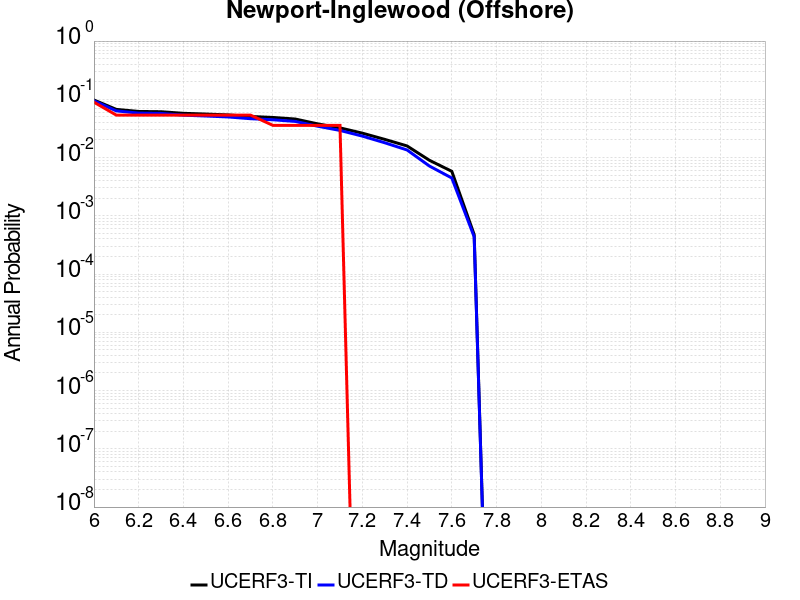

The file beside this chart, header and first rows:
Magnitude, UCERF3-TI Prob, UCERF3-TD Prob, UCERF3-ETAS Prob
6.0, 0.09734, 0.09432, 0.08929
6.1, 0.06714, 0.06329, 0.05357
6.2, 0.06192, 0.05794, 0.05357
6.3, 0.06122, 0.05721, 0.05357
6.4, 0.0575, 0.0534, 0.05357
6.5, 0.05582, 0.05168, 0.05357
6.6, 0.05398, 0.04979, 0.05357
6.7, 0.05073, 0.04646, 0.05357
6.8, 0.04884, 0.04454, 0.03571
6.9, 0.04588, 0.04172, 0.03571
7.0, 0.03791, 0.03454, 0.03571
7.1, 0.03234, 0.02923, 0.03571
7.2, 0.02624, 0.02335, 0.0
7.3, 0.02053, 0.01796, 0.0
7.4, 0.01582, 0.0135, 0.0
7.5, 0.008975, 0.007149, 0.0
7.6, 0.005804, 0.004459, 0.0
7.7, 4.7564966E-4, 4.3647605E-4, 0.0
